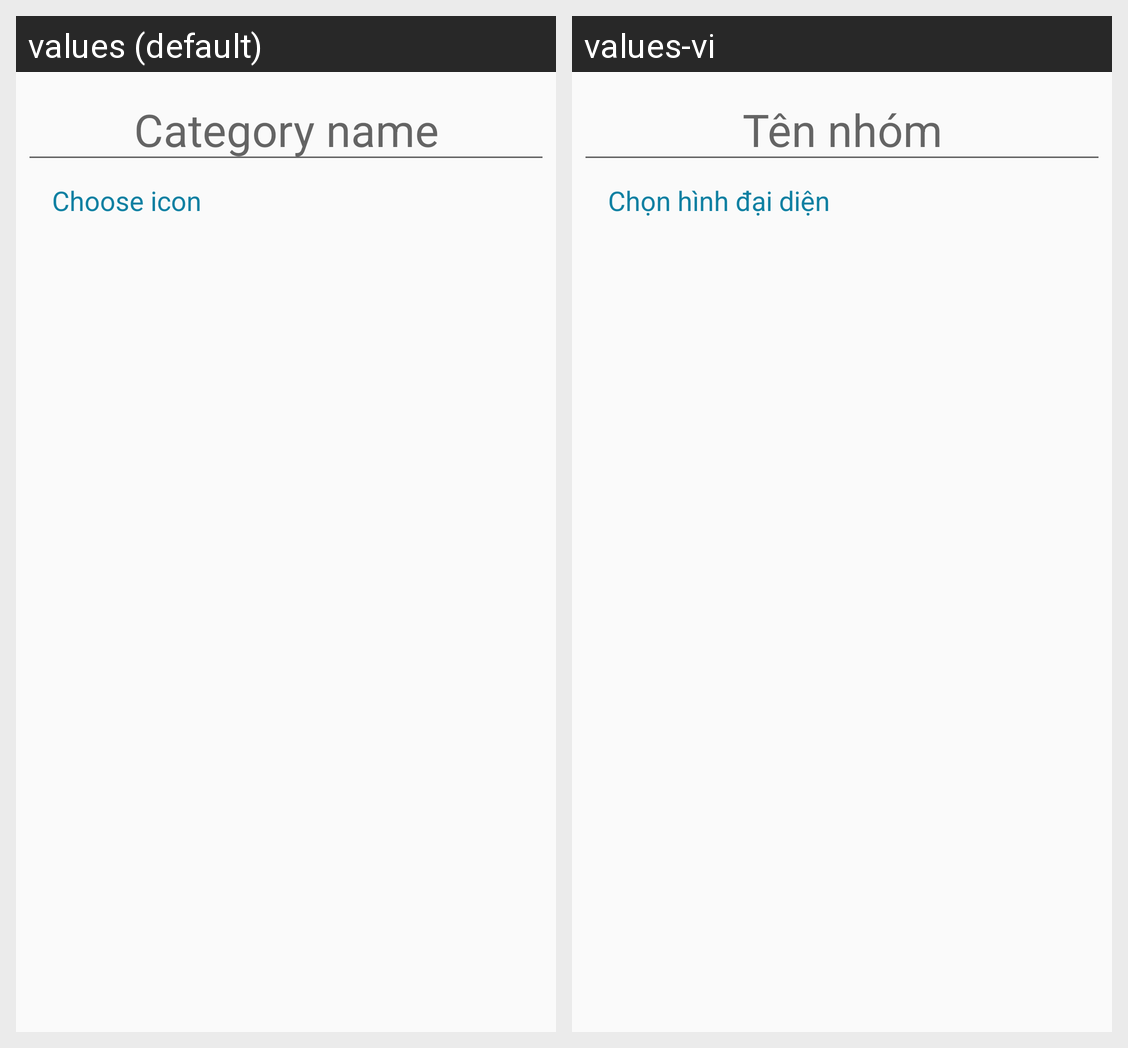

The Android screen above is rendered under two locales of the same app. Produce the string resources it draws, with the default and per-locale values.
Android screen res/layout/activity_add_category.xml rendered under 2 locales, left to right: values (default), values-vi. Device: Nexus 5 (rendered at 1080×1920; each locale shown at half size, 540×960, under a caption strip naming it); theme AppTheme.
Strings drawn on this screen, with the default value and each locale's value (text and hints the layout hard-codes, and strings that could not be matched under every locale, appear in the picture but are not listed):

category_name
  values: Category name
  values-vi: Tên nhóm

choose_icon
  values: Choose icon
  values-vi: Chọn hình đại diện
